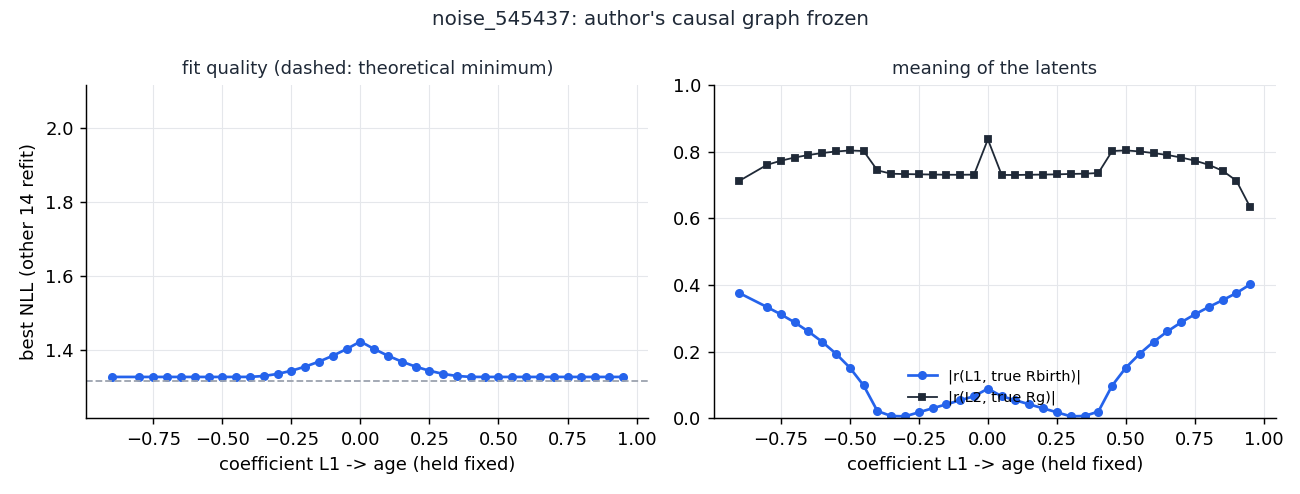

Values plotted in this chart, from the file beside it:
L1_age, valid, nll, abs_r_L1_Rbir, abs_r_L2_Rg, L1_MgH
-0.95, False, -80847, 0.06792, 0.2643, 0.999
-0.9, True, 1.328, 0.3759, 0.7129, 0.4346
-0.85, False, -47588, 0.01795, 0.3447, -0.999
-0.8, True, 1.328, 0.334, 0.7608, 0.489
-0.75, True, 1.328, 0.3121, 0.7732, 0.5215
-0.7, True, 1.328, 0.288, 0.7828, 0.5584
-0.65, True, 1.328, 0.2605, 0.7903, 0.6016
-0.6, True, 1.328, 0.2295, 0.7964, 0.6517
-0.55, True, 1.328, 0.1937, 0.801, 0.7107
-0.5, True, 1.328, 0.152, 0.8039, 0.7811
-0.45, True, 1.328, 0.0985, 0.8024, 0.8679
-0.4, True, 1.328, 0.02157, 0.7442, 0.9602
-0.35, True, 1.33, 0.006746, 0.7342, 0.9657
-0.3, True, 1.336, 0.005677, 0.7331, 0.9676
-0.25, True, 1.344, 0.01778, 0.7324, 0.9687
-0.2, True, 1.356, 0.03, 0.7317, 0.9687
-0.15, True, 1.369, 0.04184, 0.7311, 0.9688
-0.1, True, 1.385, 0.05402, 0.731, 0.968
-0.05, True, 1.403, 0.06607, 0.7315, 0.9674
0.0, True, 1.424, 0.0888, 0.8373, 0.6056
0.05, True, 1.403, 0.06609, 0.7305, -0.9675
0.1, True, 1.385, 0.05393, 0.7304, -0.9683
0.15, True, 1.369, 0.04175, 0.7311, -0.9689
0.2, True, 1.356, 0.02978, 0.7316, -0.969
0.25, True, 1.344, 0.01784, 0.7323, -0.9686
0.3, True, 1.336, 0.005724, 0.7336, -0.9676
0.35, True, 1.33, 0.006731, 0.7343, -0.9657
0.4, True, 1.328, 0.01998, 0.7363, -0.9621
0.45, True, 1.328, 0.098, 0.8024, -0.8687
0.5, True, 1.328, 0.1522, 0.8042, -0.781
0.55, True, 1.328, 0.1938, 0.8011, -0.7108
0.6, True, 1.328, 0.2295, 0.7961, -0.6517
0.65, True, 1.328, 0.2606, 0.7905, -0.6015
0.7, True, 1.328, 0.2881, 0.7828, -0.5587
0.75, True, 1.328, 0.3122, 0.7734, -0.5216
0.8, True, 1.328, 0.334, 0.7609, -0.4891
0.85, True, 1.328, 0.3545, 0.7431, -0.4605
0.9, True, 1.328, 0.3759, 0.7132, -0.4346
0.95, True, 1.328, 0.4019, 0.6335, -0.4117
